pico-8 play session: no input (idle)

[t = 8 s] idle ~8s (no d-pad/buttons)
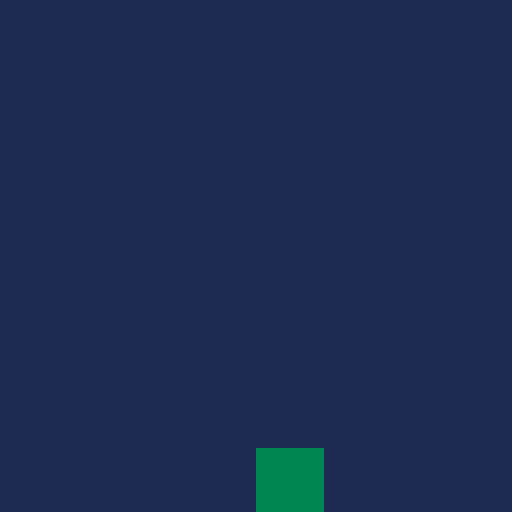

pico-8 cartridge
version 16
__lua__
-- jumpman
-- by jonic
-- v1.0.0

--[[
  full code is on github here:

  https://github.com/jonic/pico-8-jumpman
]]

-->8
-- global vars

actors  = {}
gravity = 5

-->8
-- helpers

function rndint(min, max)
  return flr(rnd(max)) + min
end

-->8
-- actor

function actor()
  return {
    -- acceleration
    ay = 10,
    ax = 0,
    -- size
    h  = 16,
    w  = 16,
    -- velocity
    vx = 3,
    vy = 5,
    -- position
    x  = 0,
    y  = 0,

    -- props
    can_jump   = false,
    is_jumping = false,
    jump_max   = 6,
    spawned    = false,
    sprite     = 0,

    -- methods
    apply_gravity = function(a)
      if (a.is_jumping) then
        a.y  -= a.vy
        a.vy -= gravity / 10

        if (a.vy <= 0) then
          a.is_jumping = false
        end
      else
        a.y += gravity
      end
    end,

    detect_floor = function(a)
      if (a.y > 128 - a.h) then
        a.can_jump = true
        a.y        = 128 - a.h
      end
    end,

    jump = function(a)
      if (not a.can_jump) return
      printh(time() .. ': JUMP!')
      a.can_jump   = false
      a.is_jumping = true
      a.vy         = a.jump_max
    end,

    spawn = function(a)
      a.spawned = true
    end,

    spawn_at = function(a, x, y)
      a.x = x
      a.y = y
      a:spawn()
    end,

    -- lifecycle
    _init = function(a)
      return
    end,

    _update = function(a)
      if (btn(0)) a.x -= a.vx
      if (btn(1)) a.x += a.vx
      if (btn(2)) a:jump()

      a:apply_gravity()
      a:detect_floor()
    end,

    _draw = function(a)
      color = rndint(1, 15)
      rectfill(a.x, a.y, a.x + a.w, a.y + a.h, color)
      return
    end,
  }
end

-->8
-- game loop

function _init()
  jumpman = actor()
  jumpman:spawn_at(64, 64)
  add(actors, jumpman)
  return
end

function _update()
  for a in all(actors) do
    if (a.spawned) a:_update()
  end
end

function _draw()
  cls()
  rectfill(0, 0, 128, 128, 1)

  for a in all(actors) do
    if (a.spawned) a:_draw()
  end
end
